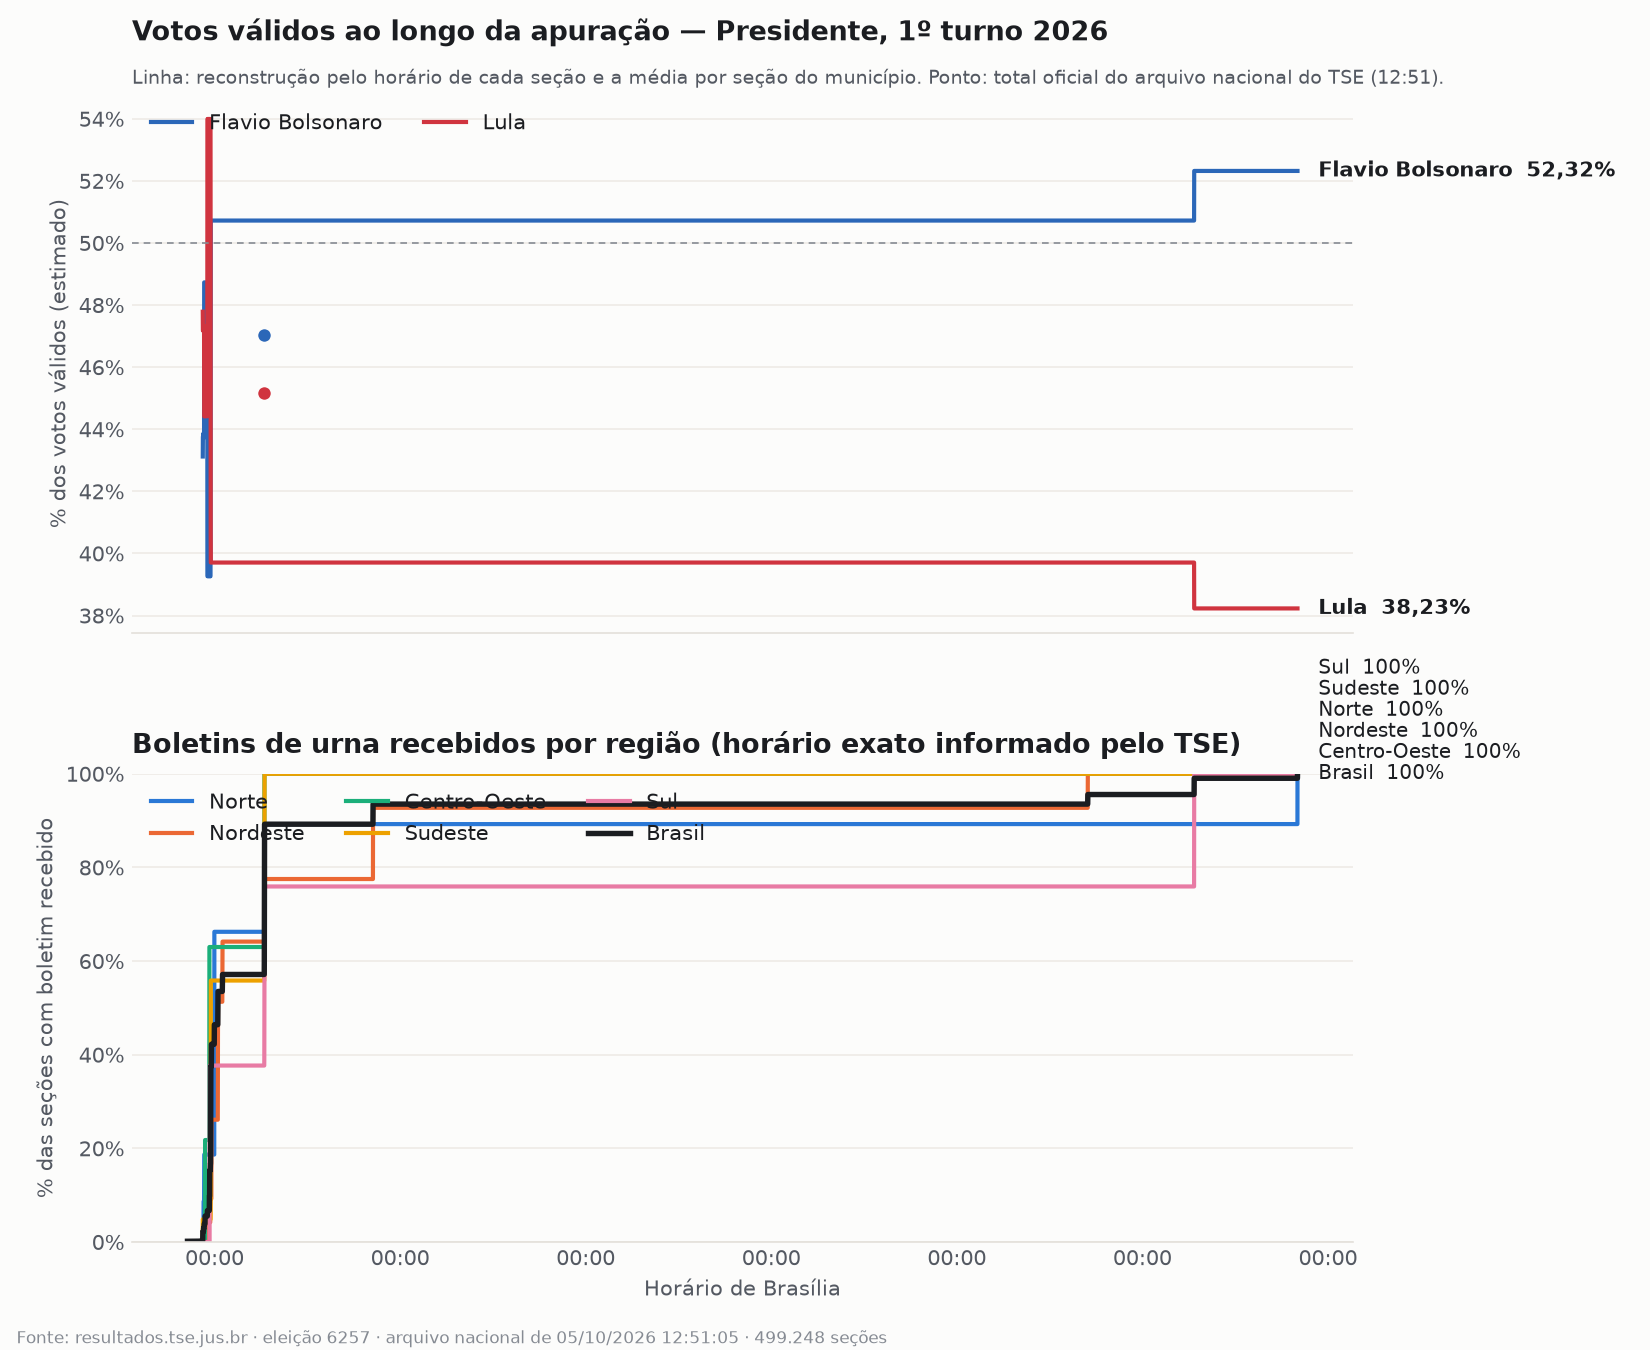

The table this chart was drawn from, first rows:
horario; boletins_recebidos; pct_recebidos_Brasil; pct_recebidos_Norte; pct_recebidos_Nordeste; pct_recebidos_Centro-Oeste; pct_recebidos_Sudeste; pct_recebidos_Sul; pct_recebidos_Exterior; votos_estimados_22_Flavio Bolsonaro; pct_validos_estimado_22_Flavio Bolsonaro; votos_estimados_13_Lula; pct_validos_estimado_13_Lula; votos_estimados_70_Escritor Augusto Cury; pct_validos_estimado_70_Escritor Augusto…; votos_estimados_14_Renan Santos; pct_validos_estimado_14_Renan Santos; votos_estimados_55_Ronaldo Caiado; pct_validos_estimado_55_Ronaldo Caiado; votos_estimados_30_Zema; pct_validos_estimado_30_Zema; votos_estimados_80_Samara; pct_validos_estimado_80_Samara; votos_estimados_16_Hertz Dias
04/10/2026 17:00; 776; 0,155; 0,000; 0,000; 0,000; 0,000; 0,000; 57,439; 79933; ; 112272; ; 6904; ; 5959; ; 3013; ; 2096; ; 838; ; 288
04/10/2026 17:01; 776; 0,155; 0,000; 0,000; 0,000; 0,000; 0,000; 57,439; 79933; ; 112272; ; 6904; ; 5959; ; 3013; ; 2096; ; 838; ; 288
04/10/2026 17:02; 776; 0,155; 0,000; 0,000; 0,000; 0,000; 0,000; 57,439; 79933; ; 112272; ; 6904; ; 5959; ; 3013; ; 2096; ; 838; ; 288
04/10/2026 17:03; 776; 0,155; 0,000; 0,000; 0,000; 0,000; 0,000; 57,439; 79933; ; 112272; ; 6904; ; 5959; ; 3013; ; 2096; ; 838; ; 288
04/10/2026 17:04; 776; 0,155; 0,000; 0,000; 0,000; 0,000; 0,000; 57,439; 79933; ; 112272; ; 6904; ; 5959; ; 3013; ; 2096; ; 838; ; 288
04/10/2026 17:05; 776; 0,155; 0,000; 0,000; 0,000; 0,000; 0,000; 57,439; 79933; ; 112272; ; 6904; ; 5959; ; 3013; ; 2096; ; 838; ; 288
04/10/2026 17:06; 776; 0,155; 0,000; 0,000; 0,000; 0,000; 0,000; 57,439; 79933; ; 112272; ; 6904; ; 5959; ; 3013; ; 2096; ; 838; ; 288
04/10/2026 17:07; 776; 0,155; 0,000; 0,000; 0,000; 0,000; 0,000; 57,439; 79933; ; 112272; ; 6904; ; 5959; ; 3013; ; 2096; ; 838; ; 288
04/10/2026 17:08; 776; 0,155; 0,000; 0,000; 0,000; 0,000; 0,000; 57,439; 79933; ; 112272; ; 6904; ; 5959; ; 3013; ; 2096; ; 838; ; 288
04/10/2026 17:09; 776; 0,155; 0,000; 0,000; 0,000; 0,000; 0,000; 57,439; 79933; ; 112272; ; 6904; ; 5959; ; 3013; ; 2096; ; 838; ; 288
04/10/2026 17:10; 776; 0,155; 0,000; 0,000; 0,000; 0,000; 0,000; 57,439; 79933; ; 112272; ; 6904; ; 5959; ; 3013; ; 2096; ; 838; ; 288
04/10/2026 17:11; 776; 0,155; 0,000; 0,000; 0,000; 0,000; 0,000; 57,439; 79933; ; 112272; ; 6904; ; 5959; ; 3013; ; 2096; ; 838; ; 288
04/10/2026 17:12; 776; 0,155; 0,000; 0,000; 0,000; 0,000; 0,000; 57,439; 79933; ; 112272; ; 6904; ; 5959; ; 3013; ; 2096; ; 838; ; 288
04/10/2026 17:13; 776; 0,155; 0,000; 0,000; 0,000; 0,000; 0,000; 57,439; 79933; ; 112272; ; 6904; ; 5959; ; 3013; ; 2096; ; 838; ; 288
04/10/2026 17:14; 776; 0,155; 0,000; 0,000; 0,000; 0,000; 0,000; 57,439; 79933; ; 112272; ; 6904; ; 5959; ; 3013; ; 2096; ; 838; ; 288
04/10/2026 17:15; 776; 0,155; 0,000; 0,000; 0,000; 0,000; 0,000; 57,439; 79933; ; 112272; ; 6904; ; 5959; ; 3013; ; 2096; ; 838; ; 288
04/10/2026 17:16; 776; 0,155; 0,000; 0,000; 0,000; 0,000; 0,000; 57,439; 79933; ; 112272; ; 6904; ; 5959; ; 3013; ; 2096; ; 838; ; 288
04/10/2026 17:17; 776; 0,155; 0,000; 0,000; 0,000; 0,000; 0,000; 57,439; 79933; ; 112272; ; 6904; ; 5959; ; 3013; ; 2096; ; 838; ; 288
04/10/2026 17:18; 776; 0,155; 0,000; 0,000; 0,000; 0,000; 0,000; 57,439; 79933; ; 112272; ; 6904; ; 5959; ; 3013; ; 2096; ; 838; ; 288
04/10/2026 17:19; 776; 0,155; 0,000; 0,000; 0,000; 0,000; 0,000; 57,439; 79933; ; 112272; ; 6904; ; 5959; ; 3013; ; 2096; ; 838; ; 288
04/10/2026 17:20; 777; 0,156; 0,000; 0,000; 0,000; 0,000; 0,000; 57,513; 79988; ; 112321; ; 6906; ; 5963; ; 3014; ; 2097; ; 838; ; 288
04/10/2026 17:21; 777; 0,156; 0,000; 0,000; 0,000; 0,000; 0,000; 57,513; 79988; ; 112321; ; 6906; ; 5963; ; 3014; ; 2097; ; 838; ; 288
04/10/2026 17:22; 777; 0,156; 0,000; 0,000; 0,000; 0,000; 0,000; 57,513; 79988; ; 112321; ; 6906; ; 5963; ; 3014; ; 2097; ; 838; ; 288
04/10/2026 17:23; 777; 0,156; 0,000; 0,000; 0,000; 0,000; 0,000; 57,513; 79988; ; 112321; ; 6906; ; 5963; ; 3014; ; 2097; ; 838; ; 288
04/10/2026 17:24; 777; 0,156; 0,000; 0,000; 0,000; 0,000; 0,000; 57,513; 79988; ; 112321; ; 6906; ; 5963; ; 3014; ; 2097; ; 838; ; 288
04/10/2026 17:25; 777; 0,156; 0,000; 0,000; 0,000; 0,000; 0,000; 57,513; 79988; ; 112321; ; 6906; ; 5963; ; 3014; ; 2097; ; 838; ; 288
04/10/2026 17:26; 777; 0,156; 0,000; 0,000; 0,000; 0,000; 0,000; 57,513; 79988; ; 112321; ; 6906; ; 5963; ; 3014; ; 2097; ; 838; ; 288
04/10/2026 17:27; 777; 0,156; 0,000; 0,000; 0,000; 0,000; 0,000; 57,513; 79988; ; 112321; ; 6906; ; 5963; ; 3014; ; 2097; ; 838; ; 288
04/10/2026 17:28; 777; 0,156; 0,000; 0,000; 0,000; 0,000; 0,000; 57,513; 79988; ; 112321; ; 6906; ; 5963; ; 3014; ; 2097; ; 838; ; 288
04/10/2026 17:29; 777; 0,156; 0,000; 0,000; 0,000; 0,000; 0,000; 57,513; 79988; ; 112321; ; 6906; ; 5963; ; 3014; ; 2097; ; 838; ; 288
04/10/2026 17:30; 781; 0,156; 0,000; 0,000; 0,000; 0,000; 0,000; 57,809; 80728; ; 112571; ; 6923; ; 5986; ; 3024; ; 2108; ; 840; ; 288
04/10/2026 17:31; 781; 0,156; 0,000; 0,000; 0,000; 0,000; 0,000; 57,809; 80728; ; 112571; ; 6923; ; 5986; ; 3024; ; 2108; ; 840; ; 288
04/10/2026 17:32; 781; 0,156; 0,000; 0,000; 0,000; 0,000; 0,000; 57,809; 80728; ; 112571; ; 6923; ; 5986; ; 3024; ; 2108; ; 840; ; 288
04/10/2026 17:33; 781; 0,156; 0,000; 0,000; 0,000; 0,000; 0,000; 57,809; 80728; ; 112571; ; 6923; ; 5986; ; 3024; ; 2108; ; 840; ; 288
04/10/2026 17:34; 781; 0,156; 0,000; 0,000; 0,000; 0,000; 0,000; 57,809; 80728; ; 112571; ; 6923; ; 5986; ; 3024; ; 2108; ; 840; ; 288
04/10/2026 17:35; 782; 0,157; 0,000; 0,000; 0,000; 0,000; 0,000; 57,883; 80850; ; 112585; ; 6923; ; 5988; ; 3025; ; 2109; ; 840; ; 289
04/10/2026 17:36; 782; 0,157; 0,000; 0,000; 0,000; 0,000; 0,000; 57,883; 80850; ; 112585; ; 6923; ; 5988; ; 3025; ; 2109; ; 840; ; 289
04/10/2026 17:37; 782; 0,157; 0,000; 0,000; 0,000; 0,000; 0,000; 57,883; 80850; ; 112585; ; 6923; ; 5988; ; 3025; ; 2109; ; 840; ; 289
04/10/2026 17:38; 782; 0,157; 0,000; 0,000; 0,000; 0,000; 0,000; 57,883; 80850; ; 112585; ; 6923; ; 5988; ; 3025; ; 2109; ; 840; ; 289
04/10/2026 17:39; 782; 0,157; 0,000; 0,000; 0,000; 0,000; 0,000; 57,883; 80850; ; 112585; ; 6923; ; 5988; ; 3025; ; 2109; ; 840; ; 289
04/10/2026 17:40; 782; 0,157; 0,000; 0,000; 0,000; 0,000; 0,000; 57,883; 80850; ; 112585; ; 6923; ; 5988; ; 3025; ; 2109; ; 840; ; 289
04/10/2026 17:41; 782; 0,157; 0,000; 0,000; 0,000; 0,000; 0,000; 57,883; 80850; ; 112585; ; 6923; ; 5988; ; 3025; ; 2109; ; 840; ; 289
04/10/2026 17:42; 782; 0,157; 0,000; 0,000; 0,000; 0,000; 0,000; 57,883; 80850; ; 112585; ; 6923; ; 5988; ; 3025; ; 2109; ; 840; ; 289
04/10/2026 17:43; 782; 0,157; 0,000; 0,000; 0,000; 0,000; 0,000; 57,883; 80850; ; 112585; ; 6923; ; 5988; ; 3025; ; 2109; ; 840; ; 289
04/10/2026 17:44; 783; 0,157; 0,000; 0,000; 0,000; 0,000; 0,000; 57,957; 81069; ; 112644; ; 6927; ; 5992; ; 3027; ; 2110; ; 842; ; 289
04/10/2026 17:45; 783; 0,157; 0,000; 0,000; 0,000; 0,000; 0,000; 57,957; 81069; ; 112644; ; 6927; ; 5992; ; 3027; ; 2110; ; 842; ; 289
04/10/2026 17:46; 783; 0,157; 0,000; 0,000; 0,000; 0,000; 0,000; 57,957; 81069; ; 112644; ; 6927; ; 5992; ; 3027; ; 2110; ; 842; ; 289
04/10/2026 17:47; 784; 0,157; 0,000; 0,000; 0,000; 0,000; 0,000; 58,031; 81148; ; 112735; ; 6929; ; 5994; ; 3030; ; 2112; ; 843; ; 289
04/10/2026 17:48; 785; 0,157; 0,000; 0,000; 0,000; 0,000; 0,000; 58,105; 81376; ; 112839; ; 6940; ; 5998; ; 3042; ; 2113; ; 845; ; 289
04/10/2026 17:49; 786; 0,157; 0,000; 0,000; 0,000; 0,000; 0,000; 58,179; 81455; ; 112930; ; 6942; ; 6000; ; 3045; ; 2116; ; 846; ; 289
04/10/2026 17:50; 786; 0,157; 0,000; 0,000; 0,000; 0,000; 0,000; 58,179; 81455; ; 112930; ; 6942; ; 6000; ; 3045; ; 2116; ; 846; ; 289
04/10/2026 17:51; 786; 0,157; 0,000; 0,000; 0,000; 0,000; 0,000; 58,179; 81455; ; 112930; ; 6942; ; 6000; ; 3045; ; 2116; ; 846; ; 289
04/10/2026 17:52; 786; 0,157; 0,000; 0,000; 0,000; 0,000; 0,000; 58,179; 81455; ; 112930; ; 6942; ; 6000; ; 3045; ; 2116; ; 846; ; 289
04/10/2026 17:53; 786; 0,157; 0,000; 0,000; 0,000; 0,000; 0,000; 58,179; 81455; ; 112930; ; 6942; ; 6000; ; 3045; ; 2116; ; 846; ; 289
04/10/2026 17:54; 786; 0,157; 0,000; 0,000; 0,000; 0,000; 0,000; 58,179; 81455; ; 112930; ; 6942; ; 6000; ; 3045; ; 2116; ; 846; ; 289
04/10/2026 17:55; 786; 0,157; 0,000; 0,000; 0,000; 0,000; 0,000; 58,179; 81455; ; 112930; ; 6942; ; 6000; ; 3045; ; 2116; ; 846; ; 289
04/10/2026 17:56; 786; 0,157; 0,000; 0,000; 0,000; 0,000; 0,000; 58,179; 81455; ; 112930; ; 6942; ; 6000; ; 3045; ; 2116; ; 846; ; 289
04/10/2026 17:57; 786; 0,157; 0,000; 0,000; 0,000; 0,000; 0,000; 58,179; 81455; ; 112930; ; 6942; ; 6000; ; 3045; ; 2116; ; 846; ; 289
04/10/2026 17:58; 787; 0,158; 0,000; 0,000; 0,000; 0,000; 0,000; 58,253; 81617; ; 113116; ; 6956; ; 6013; ; 3054; ; 2125; ; 847; ; 289
04/10/2026 17:59; 794; 0,159; 0,000; 0,000; 0,000; 0,000; 0,000; 58,771; 82653; ; 114182; ; 7022; ; 6067; ; 3090; ; 2155; ; 858; ; 292
... 17,168 more rows
